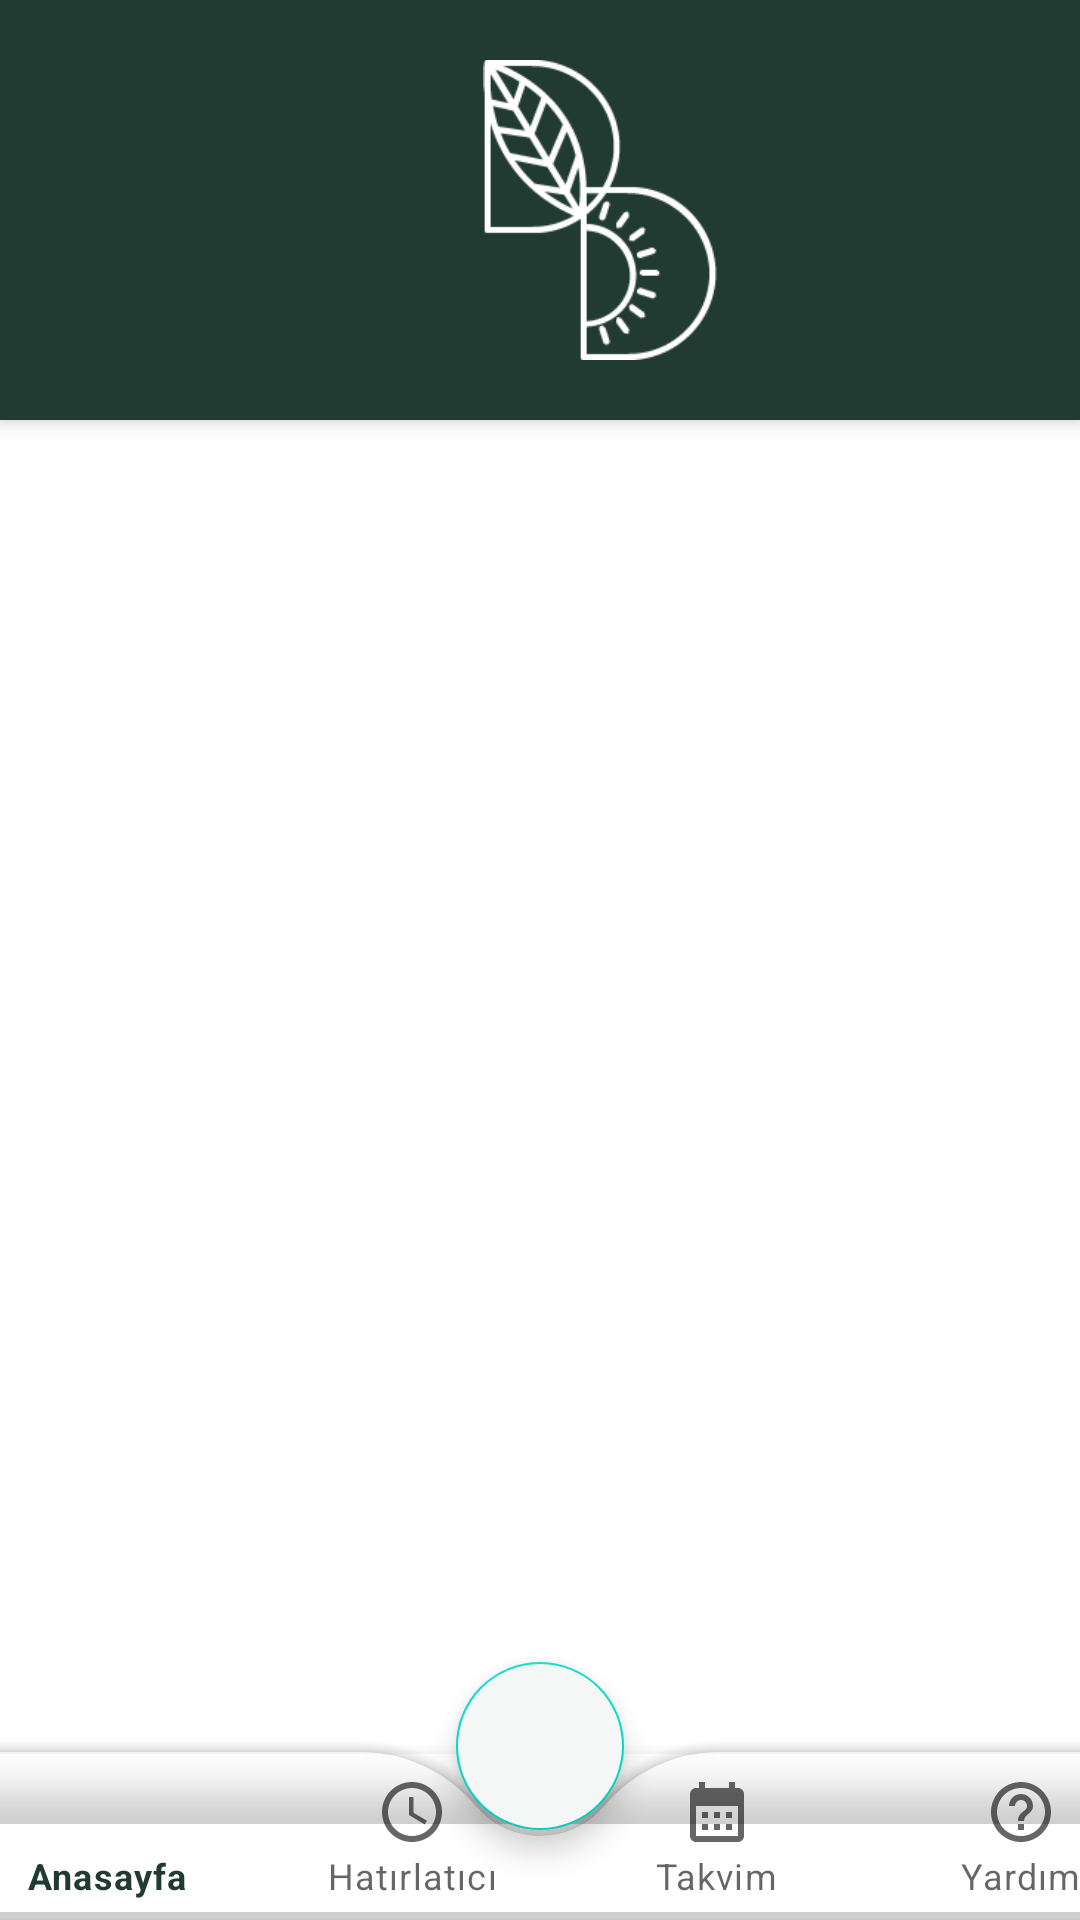

Produce the Android XML layout that renders to this screen, including the resource entries it uses.
<!-- AndroidManifest.xml: application theme Theme.Demo2_mobileApp -->
<!-- res/layout/activity_main.xml -->
<?xml version="1.0" encoding="utf-8"?>
<androidx.drawerlayout.widget.DrawerLayout
    xmlns:android="http://schemas.android.com/apk/res/android"
    xmlns:app="http://schemas.android.com/apk/res-auto"
    xmlns:tools="http://schemas.android.com/tools"
    android:layout_width="match_parent"
    android:layout_height="match_parent"
    android:id="@+id/drawer_layout"
    android:fitsSystemWindows="true"
    tools:openDrawer="start"
    tools:context=".MainActivity">

    <LinearLayout
        android:layout_width="match_parent"
        android:layout_height="match_parent"
        android:orientation="vertical">

        <androidx.appcompat.widget.Toolbar
            android:layout_width="match_parent"
            android:layout_height="140dp"
            android:id="@+id/toolbar"
            android:elevation="4dp"
            android:background="@color/darkgreen"
            android:theme="@style/ThemeOverlay.AppCompat.Dark.ActionBar"
            android:popupTheme="@style/ThemeOverlay.AppCompat.Light">

            <ImageView
                android:layout_width="100dp"
                android:layout_height="100dp"
                android:layout_marginLeft="150dp"
                android:src="@drawable/asset_1" />
        </androidx.appcompat.widget.Toolbar>

        <FrameLayout
            android:layout_width="match_parent"
            android:layout_height="match_parent"
            android:id="@+id/frame_layout">


            <ImageView
                android:layout_width="300dp"
                android:layout_height="300dp"
                android:id="@+id/noDataImage"
                android:layout_gravity="center"/>


            <androidx.recyclerview.widget.RecyclerView
                android:id="@+id/itemslisted"
                android:layout_width="match_parent"
                android:layout_height="match_parent" />
        </FrameLayout>

    </LinearLayout>

    <androidx.coordinatorlayout.widget.CoordinatorLayout

        android:layout_width="match_parent"
        android:layout_height="match_parent">


        <com.google.android.material.bottomappbar.BottomAppBar
            android:id="@+id/bottomAppBar"
            android:layout_width="422dp"
            android:layout_height="wrap_content"
            android:layout_gravity="bottom|center"
            android:background="@color/white"
            app:fabCradleMargin="0dp"
            app:fabCradleRoundedCornerRadius="50dp">

            <com.google.android.material.bottomnavigation.BottomNavigationView
                android:id="@+id/bottomNavigationView"
                android:layout_width="wrap_content"
                android:layout_height="wrap_content"
                android:layout_marginEnd="0dp"
                android:background="@android:color/transparent"
                app:labelVisibilityMode="labeled"
                app:menu="@menu/bottom_menu" />

        </com.google.android.material.bottomappbar.BottomAppBar>

        <com.google.android.material.floatingactionbutton.FloatingActionButton
            android:layout_width="wrap_content"
            android:layout_height="wrap_content"
            android:backgroundTint="@color/white"
            android:src="@drawable/baseline_add_circle_24"
            app:layout_anchor="@id/bottomAppBar"
            android:layout_marginBottom="30dp"
            app:maxImageSize="40dp"
            android:id="@+id/fab"
            app:tint="@color/darkgreen"
            android:contentDescription="Add"/>

    </androidx.coordinatorlayout.widget.CoordinatorLayout>
</androidx.drawerlayout.widget.DrawerLayout>
<!-- resources referenced by this layout -->
<resources>
  <color name="darkgreen">#223b32</color>
  <color name="white">#f5f7f7</color>
  <!-- drawable asset_1: png bitmap (drawable, 5766 bytes) -->
  <style name="Theme.Demo2_mobileApp" parent="Theme.MaterialComponents.DayNight.NoActionBar">
          
          <item name="colorPrimary">@color/darkgreen</item>
          <item name="colorPrimaryVariant">@color/purple_700</item>
          <item name="colorOnPrimary">@color/white</item>
          
          <item name="colorSecondary">@color/teal_200</item>
          <item name="colorSecondaryVariant">@color/teal_700</item>
          <item name="colorOnSecondary">@color/black</item>
          
          <item name="android:statusBarColor">?attr/colorPrimaryVariant</item>
          
      </style>
  <color name="purple_700">#FF3700B3</color>
  <color name="teal_200">#FF03DAC5</color>
  <color name="teal_700">#FF018786</color>
  <color name="black">#FF000000</color>
</resources>
